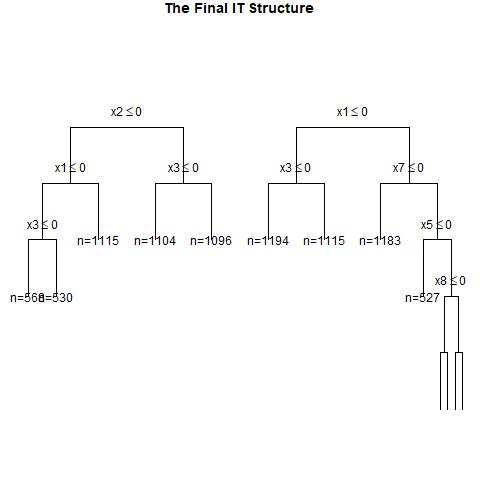

Data behind this chart, as committed beside it:
, x1, x2, x3, x4, x5, x6, x7, x8, x9, x10, x11, x12, x13, x14, x15, x16, x17, x18, x19, x20, w, y, CATE
1, 1, 1, 0, 1, 1, 0, 1, 0, 0, 0, 1, 1, 0, 0, 1, 0, 1, 1, 1, 0, 0, 0, 0.5259
2, 1, 0, 0, 1, 1, 0, 0, 0, 0, 1, 1, 1, 1, 1, 0, 0, 1, 1, 1, 0, 1, 0, 0.557
3, 0, 0, 1, 0, 1, 1, 1, 1, 1, 0, 0, 0, 1, 1, 0, 1, 1, 0, 0, 0, 1, 1, 0.1611
4, 1, 0, 1, 0, 1, 1, 0, 0, 0, 1, 0, 0, 1, 1, 1, 1, 0, 0, 1, 1, 0, 0, 0.2339
5, 1, 1, 0, 1, 1, 1, 0, 1, 0, 0, 0, 1, 1, 1, 0, 1, 1, 1, 1, 1, 1, 1, 0.557
6, 1, 0, 1, 0, 1, 1, 0, 0, 1, 0, 1, 1, 0, 1, 0, 1, 1, 0, 0, 0, 0, 0, 0.2339
7, 1, 0, 1, 0, 0, 0, 1, 0, 1, 0, 1, 1, 1, 0, 0, 0, 1, 0, 1, 1, 1, 1, 0.2339
8, 1, 1, 0, 0, 0, 1, 0, 0, 0, 0, 1, 0, 0, 0, 0, 0, 0, 0, 0, 1, 0, 0, 0.231
9, 0, 0, 0, 0, 0, 1, 0, 0, 0, 1, 0, 1, 1, 1, 1, 1, 1, 1, 0, 0, 1, 0, -0.06488
10, 1, 0, 0, 1, 1, 1, 1, 1, 1, 1, 0, 1, 0, 0, 1, 0, 0, 0, 0, 1, 0, 1, 0
11, 0, 0, 1, 1, 1, 1, 1, 0, 1, 1, 1, 0, 0, 1, 0, 1, 1, 0, 1, 0, 1, 1, 0.3643
12, 0, 1, 1, 0, 1, 1, 0, 0, 0, 0, 1, 0, 0, 0, 0, 0, 0, 0, 0, 1, 1, 1, 0.377
13, 1, 1, 1, 0, 1, 1, 1, 1, 0, 1, 0, 0, 1, 0, 1, 1, 1, 1, 0, 1, 0, 1, 0.377
14, 1, 1, 1, 0, 1, 1, 1, 1, 1, 1, 0, 1, 1, 0, 0, 0, 1, 1, 1, 1, 1, 1, 0.377
15, 0, 0, 1, 0, 1, 0, 0, 0, 1, 0, 0, 0, 1, 0, 0, 0, 1, 1, 0, 0, 0, 0, 0.1611
16, 1, 1, 1, 0, 0, 0, 1, 0, 1, 1, 1, 0, 0, 0, 0, 0, 1, 1, 1, 0, 0, 0, 0.377
17, 1, 1, 0, 1, 1, 1, 1, 1, 1, 0, 1, 0, 1, 1, 0, 0, 1, 0, 1, 0, 1, 1, 0
18, 0, 1, 0, 1, 1, 0, 0, 0, 0, 1, 1, 0, 0, 0, 1, 0, 0, 1, 0, 0, 0, 0, 0.2299
19, 0, 0, 0, 1, 0, 1, 1, 1, 1, 1, 1, 0, 0, 1, 0, 0, 0, 1, 1, 0, 0, 0, 0.2299
20, 1, 1, 1, 1, 1, 1, 1, 1, 0, 0, 0, 1, 1, 0, 1, 0, 0, 1, 1, 0, 0, 1, 0
21, 1, 0, 0, 1, 1, 0, 1, 0, 0, 0, 1, 1, 1, 1, 0, 0, 0, 0, 1, 0, 1, 0, 0.5259
22, 0, 0, 1, 0, 1, 1, 0, 1, 0, 1, 1, 0, 1, 0, 1, 1, 0, 1, 1, 0, 0, 1, 0.1611
23, 0, 1, 1, 1, 1, 1, 1, 0, 0, 0, 0, 1, 1, 1, 0, 0, 0, 0, 1, 0, 0, 0, 0.3643
24, 0, 0, 0, 0, 0, 1, 0, 0, 1, 1, 0, 1, 1, 1, 0, 1, 1, 0, 1, 1, 0, 0, -0.06488
25, 0, 0, 0, 0, 1, 0, 0, 0, 0, 1, 0, 0, 1, 1, 1, 1, 0, 0, 0, 0, 1, 0, -0.06488
26, 0, 1, 0, 0, 1, 1, 1, 1, 0, 0, 0, 0, 1, 1, 1, 1, 0, 0, 1, 1, 1, 1, 0.231
27, 1, 1, 0, 0, 0, 1, 1, 0, 0, 1, 1, 1, 1, 0, 0, 1, 1, 1, 1, 0, 0, 0, 0.231
28, 0, 0, 0, 1, 0, 1, 1, 1, 1, 1, 1, 0, 0, 1, 1, 0, 1, 0, 0, 0, 0, 1, 0.2299
29, 0, 0, 0, 0, 1, 1, 1, 1, 1, 1, 0, 0, 1, 0, 1, 1, 1, 1, 1, 1, 0, 1, -0.06488
30, 0, 0, 0, 1, 1, 0, 0, 1, 0, 1, 1, 1, 0, 0, 0, 0, 0, 1, 1, 0, 1, 0, 0.2299
31, 1, 0, 0, 1, 0, 0, 1, 0, 1, 1, 1, 0, 0, 1, 0, 1, 0, 1, 0, 1, 0, 0, 0.4762
32, 0, 0, 1, 0, 1, 1, 1, 0, 1, 0, 1, 1, 0, 1, 0, 1, 0, 0, 1, 1, 1, 1, 0.1611
33, 0, 1, 1, 0, 1, 0, 0, 1, 0, 1, 0, 0, 0, 0, 1, 0, 0, 0, 1, 0, 1, 1, 0.377
34, 0, 1, 1, 0, 0, 1, 0, 1, 1, 0, 1, 1, 1, 1, 0, 0, 1, 0, 0, 1, 0, 0, 0.377
35, 0, 0, 1, 1, 0, 0, 1, 1, 1, 0, 1, 1, 1, 1, 0, 0, 1, 1, 0, 0, 1, 1, 0.3643
36, 0, 0, 0, 0, 1, 1, 0, 0, 1, 1, 0, 1, 0, 0, 0, 0, 0, 1, 0, 1, 1, 0, -0.06488
37, 0, 1, 0, 1, 0, 0, 1, 0, 1, 1, 1, 1, 1, 1, 0, 0, 1, 0, 0, 1, 1, 1, 0.2299
38, 0, 1, 1, 0, 1, 1, 0, 0, 0, 1, 1, 1, 1, 1, 0, 1, 0, 1, 1, 1, 1, 1, 0.377
39, 1, 1, 0, 1, 0, 0, 1, 1, 0, 0, 0, 0, 1, 0, 0, 0, 0, 1, 1, 1, 1, 0, 0.4762
40, 0, 1, 1, 1, 1, 0, 0, 1, 1, 1, 1, 0, 0, 1, 0, 1, 1, 0, 0, 1, 0, 0, 0.3643
41, 0, 1, 1, 1, 1, 0, 1, 1, 0, 0, 0, 1, 0, 1, 1, 1, 0, 0, 1, 0, 1, 1, 0.3643
42, 0, 0, 0, 0, 1, 0, 1, 0, 0, 1, 1, 1, 0, 1, 0, 1, 1, 0, 0, 0, 0, 0, -0.06488
43, 0, 0, 1, 0, 0, 1, 0, 1, 0, 1, 1, 1, 1, 1, 0, 0, 0, 0, 1, 1, 1, 1, 0.1611
44, 1, 0, 1, 1, 0, 1, 1, 0, 1, 1, 1, 1, 0, 0, 1, 0, 0, 1, 0, 1, 0, 0, 0.4762
45, 1, 0, 1, 1, 1, 1, 1, 1, 0, 0, 1, 1, 1, 0, 0, 1, 0, 1, 1, 1, 0, 1, 0
46, 0, 1, 0, 0, 1, 0, 1, 1, 1, 1, 1, 1, 1, 0, 0, 0, 0, 1, 1, 1, 1, 1, 0.231
47, 1, 1, 0, 1, 1, 0, 0, 0, 1, 1, 0, 0, 0, 1, 0, 0, 0, 0, 1, 0, 1, 1, 0.557
48, 0, 1, 1, 0, 0, 0, 1, 1, 1, 0, 0, 1, 1, 1, 0, 1, 0, 0, 1, 0, 0, 0, 0.377
49, 1, 1, 1, 0, 1, 0, 1, 1, 0, 0, 0, 0, 0, 1, 1, 0, 1, 0, 0, 0, 1, 1, 0.377
50, 0, 0, 1, 0, 0, 0, 1, 0, 1, 0, 1, 1, 0, 1, 0, 1, 0, 0, 1, 0, 0, 0, 0.1611
51, 0, 0, 1, 1, 0, 1, 1, 1, 1, 0, 0, 0, 0, 1, 1, 1, 0, 0, 0, 0, 0, 1, 0.3643
52, 1, 1, 0, 1, 0, 0, 0, 1, 0, 0, 1, 0, 1, 1, 1, 0, 0, 0, 0, 0, 1, 1, 0.557
53, 1, 0, 0, 1, 0, 0, 0, 0, 1, 1, 0, 1, 0, 0, 1, 0, 1, 1, 0, 0, 0, 0, 0.557
54, 0, 0, 0, 1, 0, 0, 1, 1, 0, 0, 1, 0, 1, 1, 1, 1, 0, 1, 1, 0, 1, 1, 0.2299
55, 1, 0, 1, 0, 1, 0, 1, 0, 0, 1, 0, 0, 1, 0, 1, 0, 0, 1, 1, 1, 0, 0, 0.2339
56, 1, 1, 1, 0, 1, 1, 1, 1, 1, 1, 0, 1, 1, 0, 1, 0, 1, 1, 1, 0, 1, 1, 0.377
57, 0, 1, 1, 1, 0, 1, 1, 0, 0, 1, 1, 1, 0, 0, 1, 1, 0, 0, 1, 0, 0, 0, 0.3643
58, 1, 1, 1, 0, 1, 1, 1, 0, 0, 1, 0, 1, 0, 1, 1, 1, 1, 1, 1, 0, 0, 1, 0.377
59, 1, 0, 0, 0, 1, 0, 0, 1, 0, 1, 0, 1, 0, 1, 1, 1, 1, 1, 1, 1, 1, 0, 0.2339
60, 0, 1, 0, 0, 1, 1, 0, 0, 1, 0, 1, 1, 1, 0, 0, 0, 0, 0, 0, 0, 1, 0, 0.231
... 940 more rows
